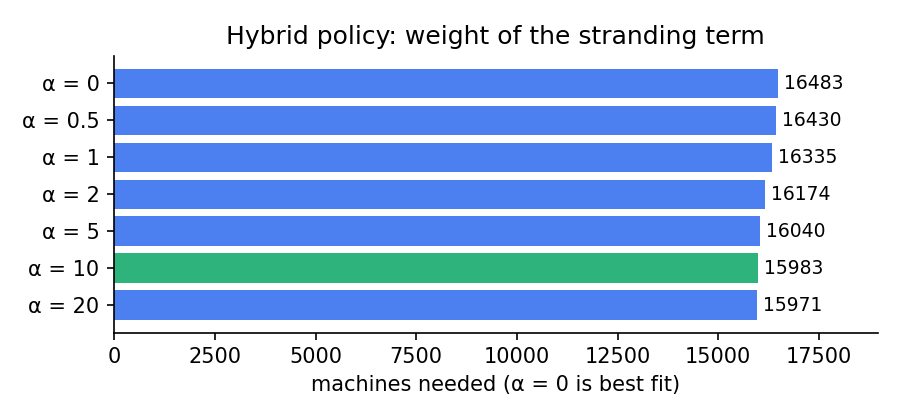

Source data for this figure (header and first rows):
alpha, p90_machines, min_machines, max_machines
0, 16483, 16463, 16483
0.5, 16430, 16380, 16430
1, 16335, 16304, 16335
2, 16174, 16159, 16174
5, 16040, 16011, 16040
10, 15983, 15966, 15983
20, 15971, 15959, 15971
